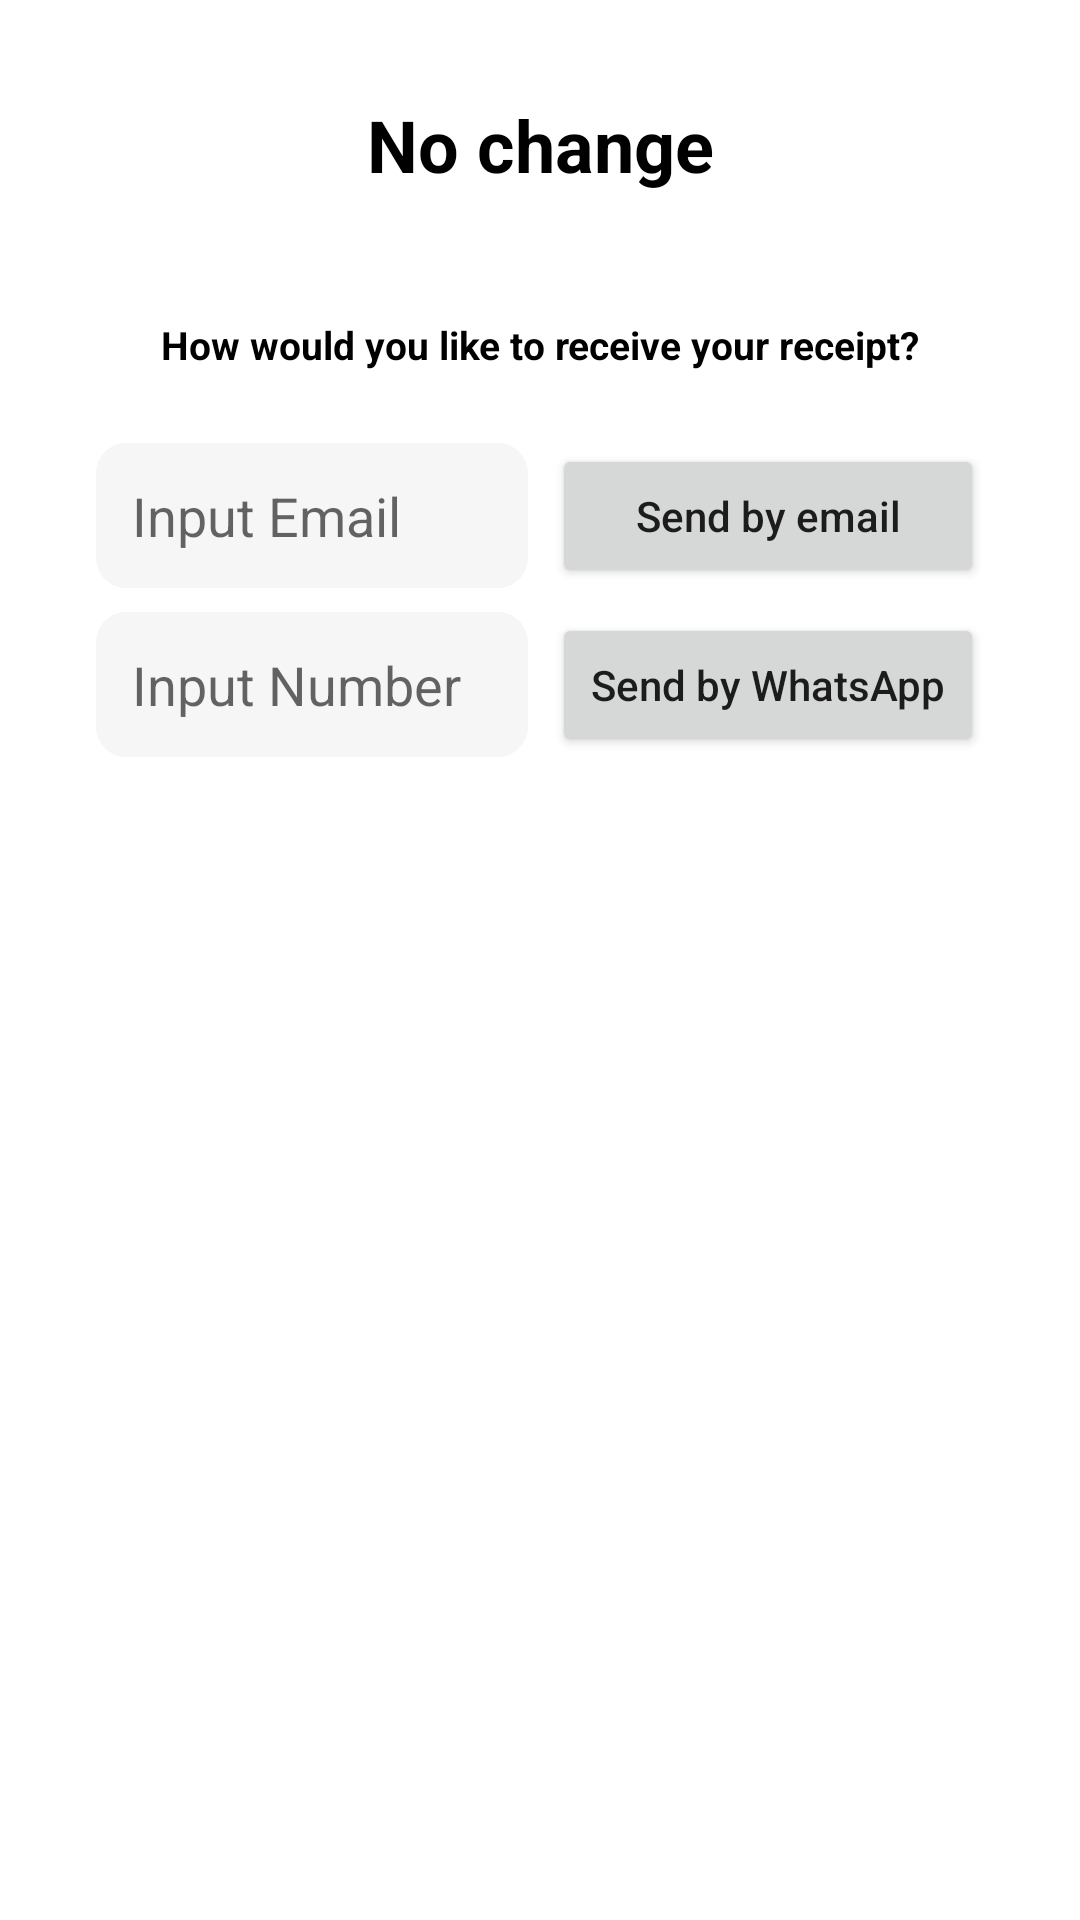

Android layout source for this screen:
<!-- AndroidManifest.xml: application theme Theme.POSApp -->
<!-- res/layout/activity_receipt.xml -->
<?xml version="1.0" encoding="utf-8"?>
<androidx.constraintlayout.widget.ConstraintLayout xmlns:android="http://schemas.android.com/apk/res/android"
    xmlns:app="http://schemas.android.com/apk/res-auto"
    xmlns:tools="http://schemas.android.com/tools"
    android:layout_width="match_parent"
    android:layout_height="match_parent"
    android:focusable="true"
    android:focusableInTouchMode="true"
    tools:context=".presentation.ui.ReceiptActivity">
    <TextView
        android:id="@+id/tvTotalChanges"
        android:layout_width="wrap_content"
        android:layout_height="wrap_content"
        android:layout_marginTop="32dp"
        android:textColor="@color/black"
        android:textSize="24dp"
        android:textStyle="bold"
        app:layout_constraintEnd_toEndOf="parent"
        app:layout_constraintStart_toStartOf="parent"
        app:layout_constraintTop_toTopOf="parent"
        android:text="No change"/>

    <TextView
        android:id="@+id/tvTotalCharge"
        android:layout_width="wrap_content"
        android:layout_height="wrap_content"
        android:layout_marginTop="12dp"
        android:textSize="13dp"
        app:layout_constraintEnd_toEndOf="parent"
        app:layout_constraintStart_toStartOf="parent"
        app:layout_constraintTop_toBottomOf="@id/tvTotalChanges"
        tools:text="Out of Rp202.000"/>

    <TextView
        android:id="@+id/tvLabelAsking"
        android:layout_width="wrap_content"
        android:layout_height="wrap_content"
        android:layout_marginTop="12dp"
        android:textSize="13dp"
        android:textColor="@color/black"
        android:textStyle="bold"
        app:layout_constraintEnd_toEndOf="parent"
        app:layout_constraintStart_toStartOf="parent"
        app:layout_constraintTop_toBottomOf="@id/tvTotalCharge"
        android:text="How would you like to receive your receipt?"/>

    <androidx.constraintlayout.widget.ConstraintLayout
        android:id="@+id/clSendEmail"
        android:layout_width="match_parent"
        android:layout_height="wrap_content"
        android:layout_marginStart="32dp"
        android:layout_marginTop="24dp"
        android:layout_marginEnd="32dp"
        app:layout_constraintEnd_toEndOf="parent"
        app:layout_constraintStart_toStartOf="parent"
        app:layout_constraintTop_toBottomOf="@id/tvLabelAsking">

        <EditText
            android:id="@+id/etEmail"
            android:layout_width="0dp"
            android:layout_height="wrap_content"
            android:layout_marginEnd="4dp"
            android:background="@drawable/bg_round_gray"
            android:padding="12dp"
            android:hint="Input Email"
            app:layout_constraintBottom_toBottomOf="parent"
            app:layout_constraintEnd_toStartOf="@id/btnSendByEmail"
            app:layout_constraintStart_toStartOf="parent"
            app:layout_constraintTop_toTopOf="parent" />

        <Button
            android:id="@+id/btnSendByEmail"
            android:layout_width="0dp"
            android:layout_height="wrap_content"
            android:layout_marginStart="4dp"
            android:text="Send by email"
            android:textAllCaps="false"
            android:padding="12dp"
            app:layout_constraintBottom_toBottomOf="parent"
            app:layout_constraintEnd_toEndOf="parent"
            app:layout_constraintStart_toEndOf="@id/etEmail"
            app:layout_constraintTop_toTopOf="parent" />
    </androidx.constraintlayout.widget.ConstraintLayout>

    <androidx.constraintlayout.widget.ConstraintLayout
        android:id="@+id/clSendWhatsapp"
        android:layout_width="match_parent"
        android:layout_height="wrap_content"
        android:layout_marginStart="32dp"
        android:layout_marginTop="8dp"
        android:layout_marginEnd="32dp"
        app:layout_constraintEnd_toEndOf="parent"
        app:layout_constraintStart_toStartOf="parent"
        app:layout_constraintTop_toBottomOf="@id/clSendEmail">

        <EditText
            android:id="@+id/etWhatsApp"
            android:layout_width="0dp"
            android:layout_height="wrap_content"
            android:layout_marginEnd="4dp"
            android:background="@drawable/bg_round_gray"
            android:padding="12dp"
            android:hint="Input Number"
            app:layout_constraintBottom_toBottomOf="parent"
            app:layout_constraintEnd_toStartOf="@id/btnWhatsapp"
            app:layout_constraintStart_toStartOf="parent"
            app:layout_constraintTop_toTopOf="parent" />

        <Button
            android:id="@+id/btnWhatsapp"
            android:layout_width="0dp"
            android:layout_height="wrap_content"
            android:layout_marginStart="4dp"
            android:text="Send by WhatsApp"
            android:textAllCaps="false"
            android:padding="12dp"

            app:layout_constraintBottom_toBottomOf="parent"
            app:layout_constraintEnd_toEndOf="parent"
            app:layout_constraintStart_toEndOf="@id/etWhatsApp"
            app:layout_constraintTop_toTopOf="parent" />
    </androidx.constraintlayout.widget.ConstraintLayout>
</androidx.constraintlayout.widget.ConstraintLayout>
<!-- resources referenced by this layout -->
<resources>
  <color name="black">#FF000000</color>
  <!-- drawable bg_round_gray (drawable) -->
  <?xml version="1.0" encoding="utf-8"?>
  <shape xmlns:android="http://schemas.android.com/apk/res/android">
      <solid android:color="#1AAAAAAA"/>
      <corners android:radius="10dp"/>
  </shape>
  <style name="Theme.POSApp" parent="Theme.MaterialComponents.DayNight.DarkActionBar">
          
          <item name="colorPrimary">@color/purple_500</item>
          <item name="colorPrimaryVariant">@color/purple_700</item>
          <item name="colorOnPrimary">@color/white</item>
          
          <item name="colorSecondary">@color/teal_200</item>
          <item name="colorSecondaryVariant">@color/teal_700</item>
          <item name="colorOnSecondary">@color/black</item>
          
          <item name="android:statusBarColor" tools:targetApi="l">?attr/colorPrimaryVariant</item>
          
          <item name="android:forceDarkAllowed" tools:targetApi="q">false</item>
  
      </style>
  <color name="purple_500">#FF6200EE</color>
  <color name="purple_700">#FF3700B3</color>
  <color name="white">#FFFFFFFF</color>
  <color name="teal_200">#FF03DAC5</color>
  <color name="teal_700">#FF018786</color>
</resources>
